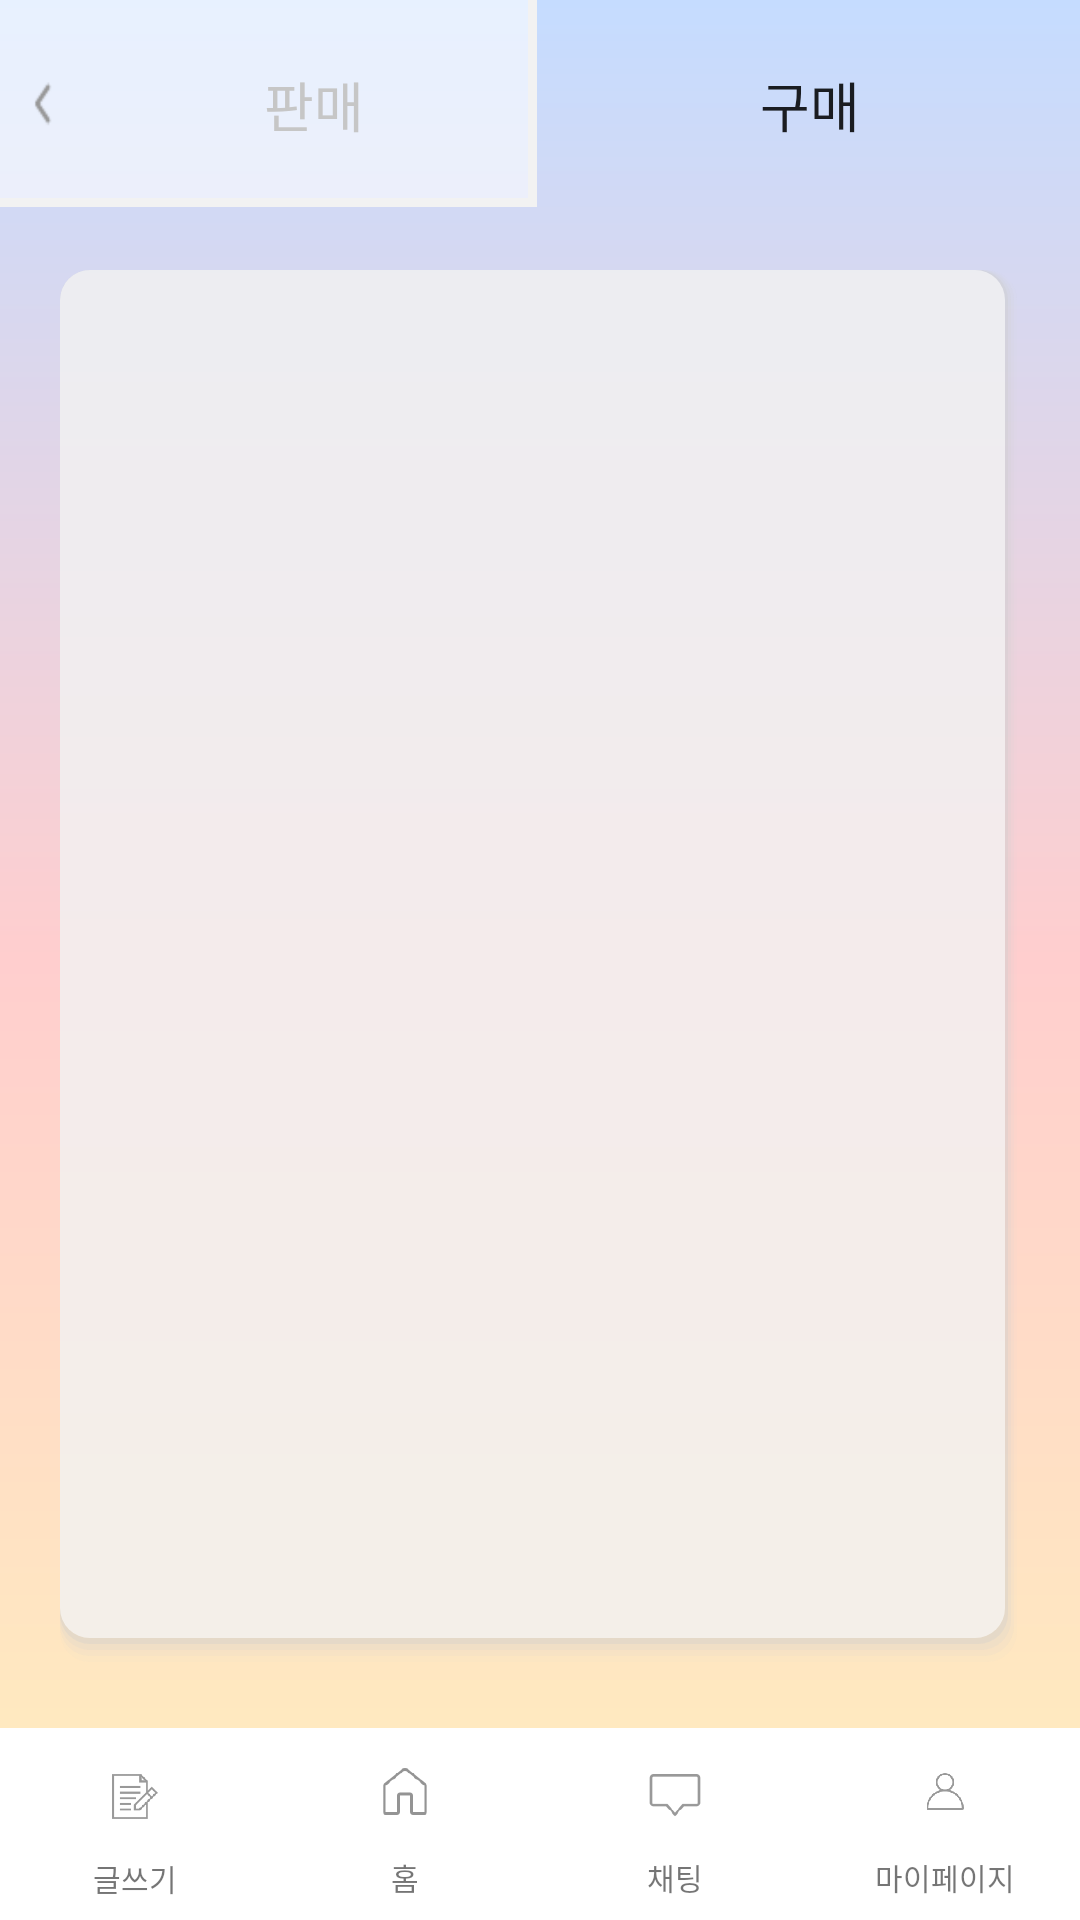

The Android layout XML behind this screen, and the referenced resources:
<!-- AndroidManifest.xml: application theme Theme.HBP_App -->
<!-- res/layout/activity_buy_main.xml -->
<?xml version="1.0" encoding="utf-8"?>
<LinearLayout xmlns:android="http://schemas.android.com/apk/res/android"
    xmlns:app="http://schemas.android.com/apk/res-auto"
    xmlns:tools="http://schemas.android.com/tools"
    android:layout_width="match_parent"
    android:layout_height="match_parent"
    android:layout_weight="1"
    android:background="@drawable/background_color"
    android:orientation="vertical">

    <LinearLayout
        android:layout_width="match_parent"
        android:layout_height="0dp"
        android:layout_weight="9"
        android:orientation="vertical">

        <LinearLayout
            android:id="@+id/linearLayout"
            android:layout_width="match_parent"
            android:layout_height="wrap_content"
            android:layout_weight="0"
            android:orientation="horizontal"
            android:weightSum="10">

            <LinearLayout
                android:layout_width="0dp"
                android:layout_height="70dp"
                android:layout_weight="5"
                android:background="@drawable/button_shadow2"
                android:orientation="horizontal">

                <androidx.appcompat.widget.AppCompatButton
                    android:id="@+id/backButton"
                    android:layout_width="0dp"
                    android:layout_height="20dp"
                    android:layout_gravity="center"
                    android:layout_margin="10dp"
                    android:layout_weight="0.3"
                    android:background="@drawable/back_icon2" />

                <androidx.appcompat.widget.AppCompatButton
                    android:id="@+id/sellButton"
                    android:layout_width="0dp"
                    android:layout_height="70dp"
                    android:layout_weight="4.7"
                    android:background="#00ff0000"
                    android:text="판매"
                    android:textColor="#C6C6C6"
                    android:textSize="18dp" />
            </LinearLayout>

            <androidx.appcompat.widget.AppCompatButton
                android:id="@+id/buyButton"
                android:layout_width="0dp"
                android:layout_height="70dp"
                android:layout_weight="5"
                android:background="#00ff0000"
                android:elevation="10dp"
                android:text="구매"
                android:textSize="18dp" />

        </LinearLayout>

        <LinearLayout
            android:layout_width="match_parent"
            android:layout_height="match_parent"
            android:layout_margin="20dp"
            android:background="@drawable/white_background"
            android:orientation="horizontal"
            tools:layout_editor_absoluteX="20dp"
            tools:layout_editor_absoluteY="20dp">

            <ScrollView
                android:layout_width="match_parent"
                android:layout_height="match_parent">

                <androidx.recyclerview.widget.RecyclerView
                    android:id="@+id/recyclerviewBuy"
                    android:layout_width="match_parent"
                    android:layout_height="match_parent" />

            </ScrollView>
        </LinearLayout>

    </LinearLayout>

    <LinearLayout
        android:layout_width="match_parent"
        android:layout_height="0dp"
        android:layout_weight="1"
        android:orientation="vertical">

        <LinearLayout
            android:id="@+id/bottomNav"
            android:layout_width="match_parent"
            android:layout_height="0dp"
            android:layout_weight="1"
            android:background="#ffffff"
            android:weightSum="4"
            android:elevation="20dp"
            >

            <LinearLayout
                android:id="@+id/contractBtn"
                android:layout_width="0dp"
                android:layout_height="match_parent"
                android:layout_weight="1"
                android:orientation="vertical"
                android:weightSum="5">

                <ImageView
                    android:layout_width="match_parent"
                    android:layout_height="match_parent"
                    android:layout_marginTop="3dp"
                    android:layout_weight="4"
                    android:padding="12dp"
                    android:src="@drawable/contract" />

                <TextView
                    android:layout_width="wrap_content"
                    android:layout_height="wrap_content"
                    android:layout_gravity="center"
                    android:layout_marginBottom="12dp"
                    android:text="글쓰기"
                    android:textSize="10dp" />
            </LinearLayout>

            <LinearLayout
                android:id="@+id/homeBtn"
                android:layout_width="0dp"
                android:layout_height="match_parent"
                android:layout_weight="1"
                android:orientation="vertical">

                <ImageView
                    android:layout_width="match_parent"
                    android:layout_height="match_parent"
                    android:layout_weight="4"
                    android:padding="12dp"
                    android:src="@drawable/house" />

                <TextView
                    android:layout_width="wrap_content"
                    android:layout_height="wrap_content"
                    android:layout_gravity="center"
                    android:layout_marginBottom="7dp"
                    android:text="홈"
                    android:textSize="10dp" />

            </LinearLayout>

            <LinearLayout
                android:id="@+id/chatBtn"
                android:layout_width="0dp"
                android:layout_height="match_parent"
                android:layout_weight="1"
                android:orientation="vertical"

                >

                <ImageView
                    android:layout_width="match_parent"
                    android:layout_height="match_parent"
                    android:layout_weight="4"
                    android:padding="12dp"
                    android:src="@drawable/chat" />

                <TextView
                    android:layout_width="wrap_content"
                    android:layout_height="wrap_content"
                    android:layout_gravity="center"
                    android:layout_marginBottom="7dp"
                    android:text="채팅"
                    android:textSize="10dp" />

            </LinearLayout>

            <LinearLayout
                android:id="@+id/mypageBtn"
                android:layout_width="0dp"
                android:layout_height="match_parent"
                android:layout_weight="1"
                android:orientation="vertical">

                <ImageView
                    android:layout_width="match_parent"
                    android:layout_height="match_parent"
                    android:layout_weight="4"
                    android:padding="15dp"
                    android:src="@drawable/mypage" />

                <TextView
                    android:layout_width="wrap_content"
                    android:layout_height="wrap_content"
                    android:layout_gravity="center"
                    android:layout_marginBottom="7dp"
                    android:text="마이페이지"
                    android:textSize="10dp" />
            </LinearLayout>

        </LinearLayout>

    </LinearLayout>


</LinearLayout>
<!-- resources referenced by this layout -->
<resources>
  <!-- drawable back_icon2: png bitmap (drawable, 292 bytes) -->
  <!-- drawable background_color (drawable) -->
  <?xml version="1.0" encoding="utf-8"?>
  <shape xmlns:android="http://schemas.android.com/apk/res/android"
      android:shape="rectangle">
      <gradient
          android:angle="270"
          android:type="linear"
          android:startColor="#C5DCFF"
          android:centerColor="#FFCECE"
          android:endColor="#FFF0BC"/>
  </shape>
  <!-- drawable button_shadow2 (drawable) -->
  <?xml version="1.0" encoding="utf-8"?>
  <layer-list xmlns:android="http://schemas.android.com/apk/res/android">
      
  
  
  
  
  
      
      <item android:left="-3dp" android:right="1dp" android:top="-3dp" android:bottom="1dp"
          > <shape>
          <solid android:color="#99ffffff" />
          <corners android:radius="0dp" />
          <stroke
              android:width="3dp"
              android:color="#F2F2F2" />
      </shape> </item>
      //선색
  </layer-list>
  <!-- drawable chat: png bitmap (drawable, 3811 bytes) -->
  <!-- drawable contract: png bitmap (drawable, 6541 bytes) -->
  <!-- drawable house: png bitmap (drawable, 5140 bytes) -->
  <!-- drawable mypage: png bitmap (drawable, 7769 bytes) -->
  <!-- drawable white_background (drawable) -->
  <?xml version="1.0" encoding="utf-8"?>
  <layer-list xmlns:android="http://schemas.android.com/apk/res/android">
      
      <item> <shape> <padding android:top="0dp" android:right="1dp" android:bottom="2dp" android:left="0dp" /> <corners android:radius="10dp" /> <solid android:color="#00CCCCCC" /> </shape> </item>
      <item> <shape> <padding android:top="0dp" android:right="1dp" android:bottom="2dp" android:left= "0dp" /> <corners android:radius="10dp" /> <solid android:color="#10CCCCCC" /> </shape> </item>
      <item> <shape> <padding android:top="0dp" android:right="1dp" android:bottom="2dp" android:left="0dp" /> <corners android:radius="10dp" /> <solid android:color="#20CCCCCC" /> </shape> </item>
      <item> <shape> <padding android:top="0dp" android:right="1dp" android:bottom="2dp" android:left="0dp" /> <corners android:radius="10dp" /> <solid android:color="#30CCCCCC" /> </shape> </item>
      <item> <shape> <padding android:top="0dp" android:right="1dp" android:bottom="2dp" android:left="0dp" /> <corners android:radius="10dp" /> <solid android:color="#50CCCCCC" /> </shape> </item>
      
      <item> <shape> <solid android:color="#99ffffff" /> <corners android:radius="10dp" /> </shape> </item>
  </layer-list>
  <style name="Theme.HBP_App" parent="Theme.MaterialComponents.DayNight.DarkActionBar">
          
          <item name="colorPrimary">@color/purple_500</item>
          <item name="colorPrimaryVariant">@color/purple_700</item>
          <item name="colorOnPrimary">@color/white</item>
          
          <item name="colorSecondary">@color/teal_200</item>
          <item name="colorSecondaryVariant">@color/teal_700</item>
          <item name="colorOnSecondary">@color/black</item>
          
          <item name="android:statusBarColor" tools:targetApi="l">?attr/colorPrimaryVariant</item>
          
      </style>
  <!-- not gathered from this repository: default colours our renderer supplied (Android Studio template values) -->
  <color name="purple_500">#FF6200EE</color>
  <color name="purple_700">#FF3700B3</color>
  <color name="teal_200">#FF03DAC5</color>
  <color name="teal_700">#FF018786</color>
  <color name="black">#FF000000</color>
  <color name="white">#FFFFFFFF</color>
</resources>
